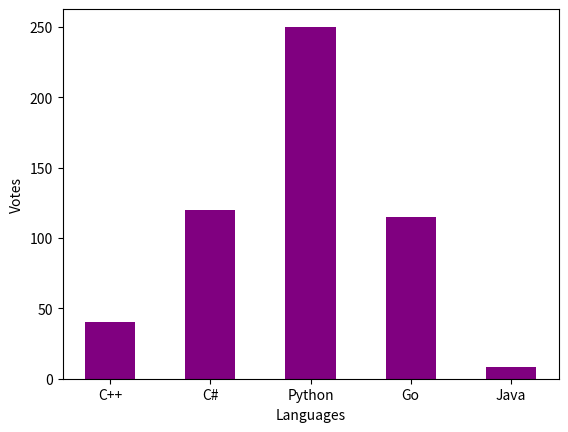

Write the Python code that produced this figure.
import matplotlib.pyplot as plt
programming_languages = ["C++", "C#",
                "Python", "Go",
                'Java']
votes = [40, 120, 250, 115, 8]
plt.bar(programming_languages, votes,
        color='purple', width=0.5)
plt.xlabel("Languages")
plt.ylabel("Votes")
plt.show()